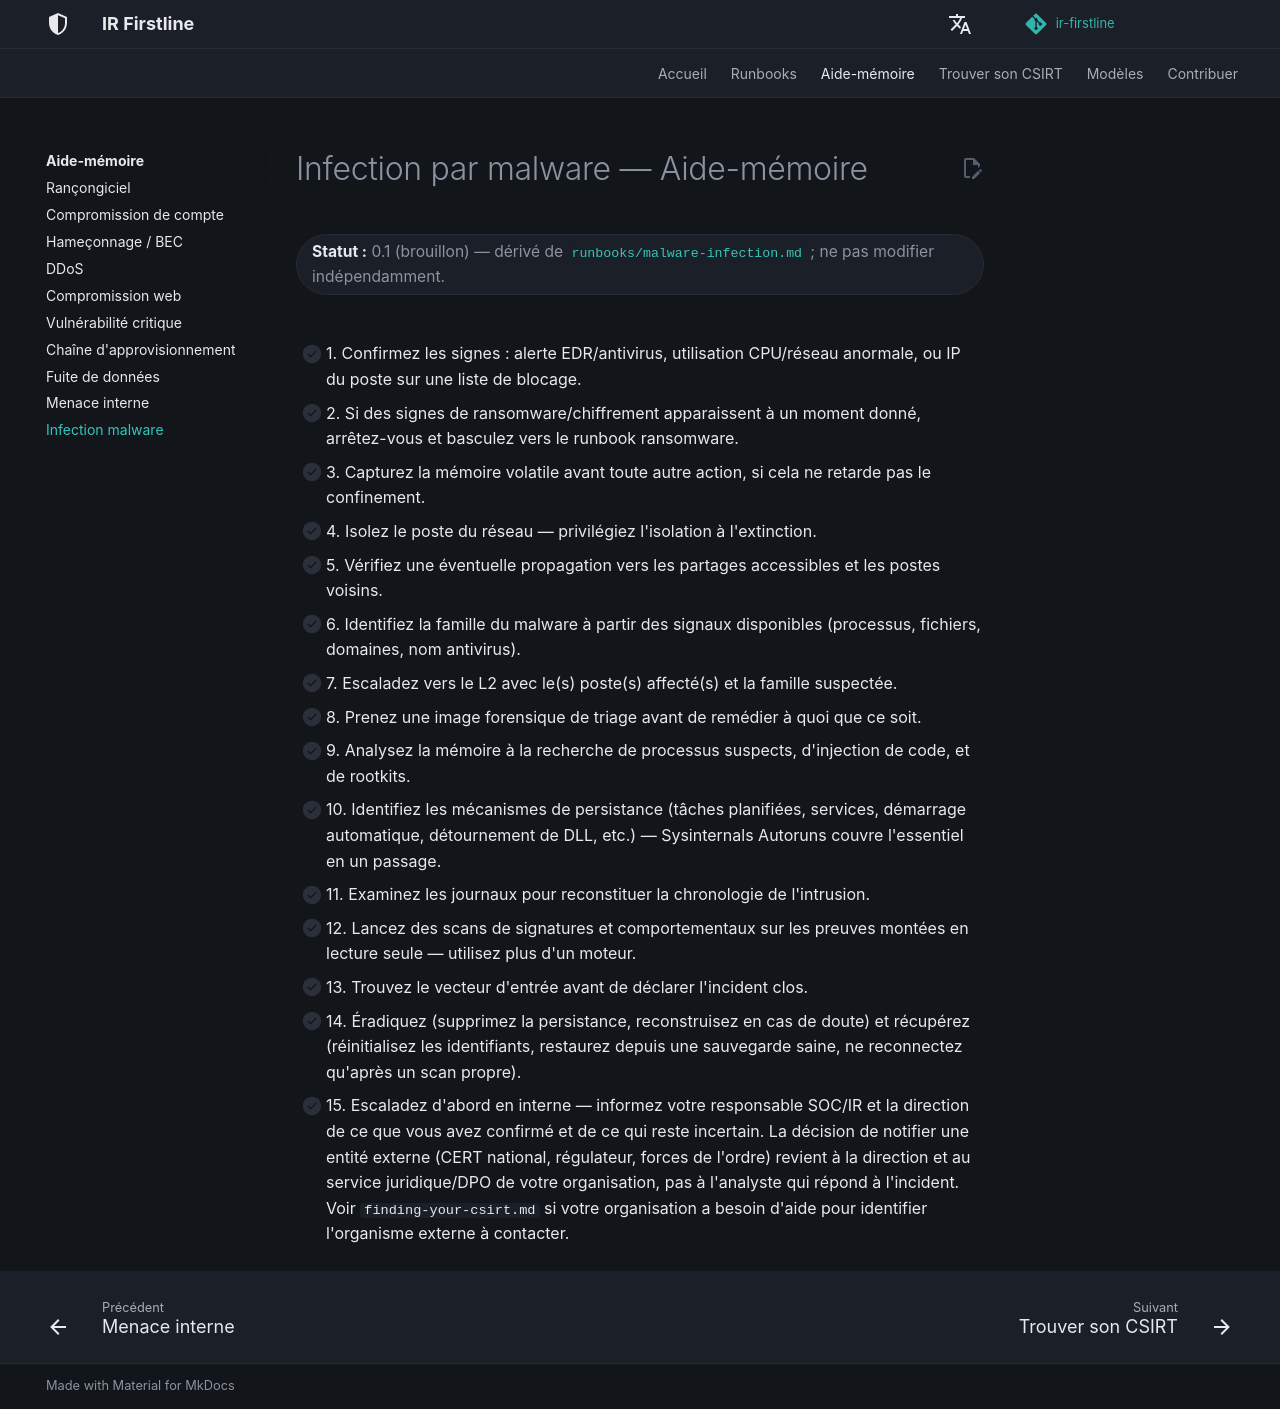

repository: MiracleDvm/ir-firstline · page: fr/quick-reference/malware-infection/index.html · generator: mkdocs

# Infection par malware — Aide-mémoire

**Statut :** 0.1 (brouillon) — dérivé de [`runbooks/malware-infection.md`](../runbooks/malware-infection.md) ; ne pas modifier indépendamment.
{: .irf-status }

- [ ] 1. Confirmez les signes : alerte EDR/antivirus, utilisation CPU/réseau anormale, ou IP du poste sur une liste de blocage.
- [ ] 2. Si des signes de ransomware/chiffrement apparaissent à un moment donné, arrêtez-vous et basculez vers le runbook ransomware.
- [ ] 3. Capturez la mémoire volatile avant toute autre action, si cela ne retarde pas le confinement.
- [ ] 4. Isolez le poste du réseau — privilégiez l'isolation à l'extinction.
- [ ] 5. Vérifiez une éventuelle propagation vers les partages accessibles et les postes voisins.
- [ ] 6. Identifiez la famille du malware à partir des signaux disponibles (processus, fichiers, domaines, nom antivirus).
- [ ] 7. Escaladez vers le L2 avec le(s) poste(s) affecté(s) et la famille suspectée.
- [ ] 8. Prenez une image forensique de triage avant de remédier à quoi que ce soit.
- [ ] 9. Analysez la mémoire à la recherche de processus suspects, d'injection de code, et de rootkits.
- [ ] 10. Identifiez les mécanismes de persistance (tâches planifiées, services, démarrage automatique, détournement de DLL, etc.) — Sysinternals Autoruns couvre l'essentiel en un passage.
- [ ] 11. Examinez les journaux pour reconstituer la chronologie de l'intrusion.
- [ ] 12. Lancez des scans de signatures et comportementaux sur les preuves montées en lecture seule — utilisez plus d'un moteur.
- [ ] 13. Trouvez le vecteur d'entrée avant de déclarer l'incident clos.
- [ ] 14. Éradiquez (supprimez la persistance, reconstruisez en cas de doute) et récupérez (réinitialisez les identifiants, restaurez depuis une sauvegarde saine, ne reconnectez qu'après un scan propre).
- [ ] 15. Escaladez d'abord en interne — informez votre responsable SOC/IR et la direction de ce que vous avez confirmé et de ce qui reste incertain. La décision de notifier une entité externe (CERT national, régulateur, forces de l'ordre) revient à la direction et au service juridique/DPO de votre organisation, pas à l'analyste qui répond à l'incident. Voir `finding-your-csirt.md` si votre organisation a besoin d'aide pour identifier l'organisme externe à contacter.
